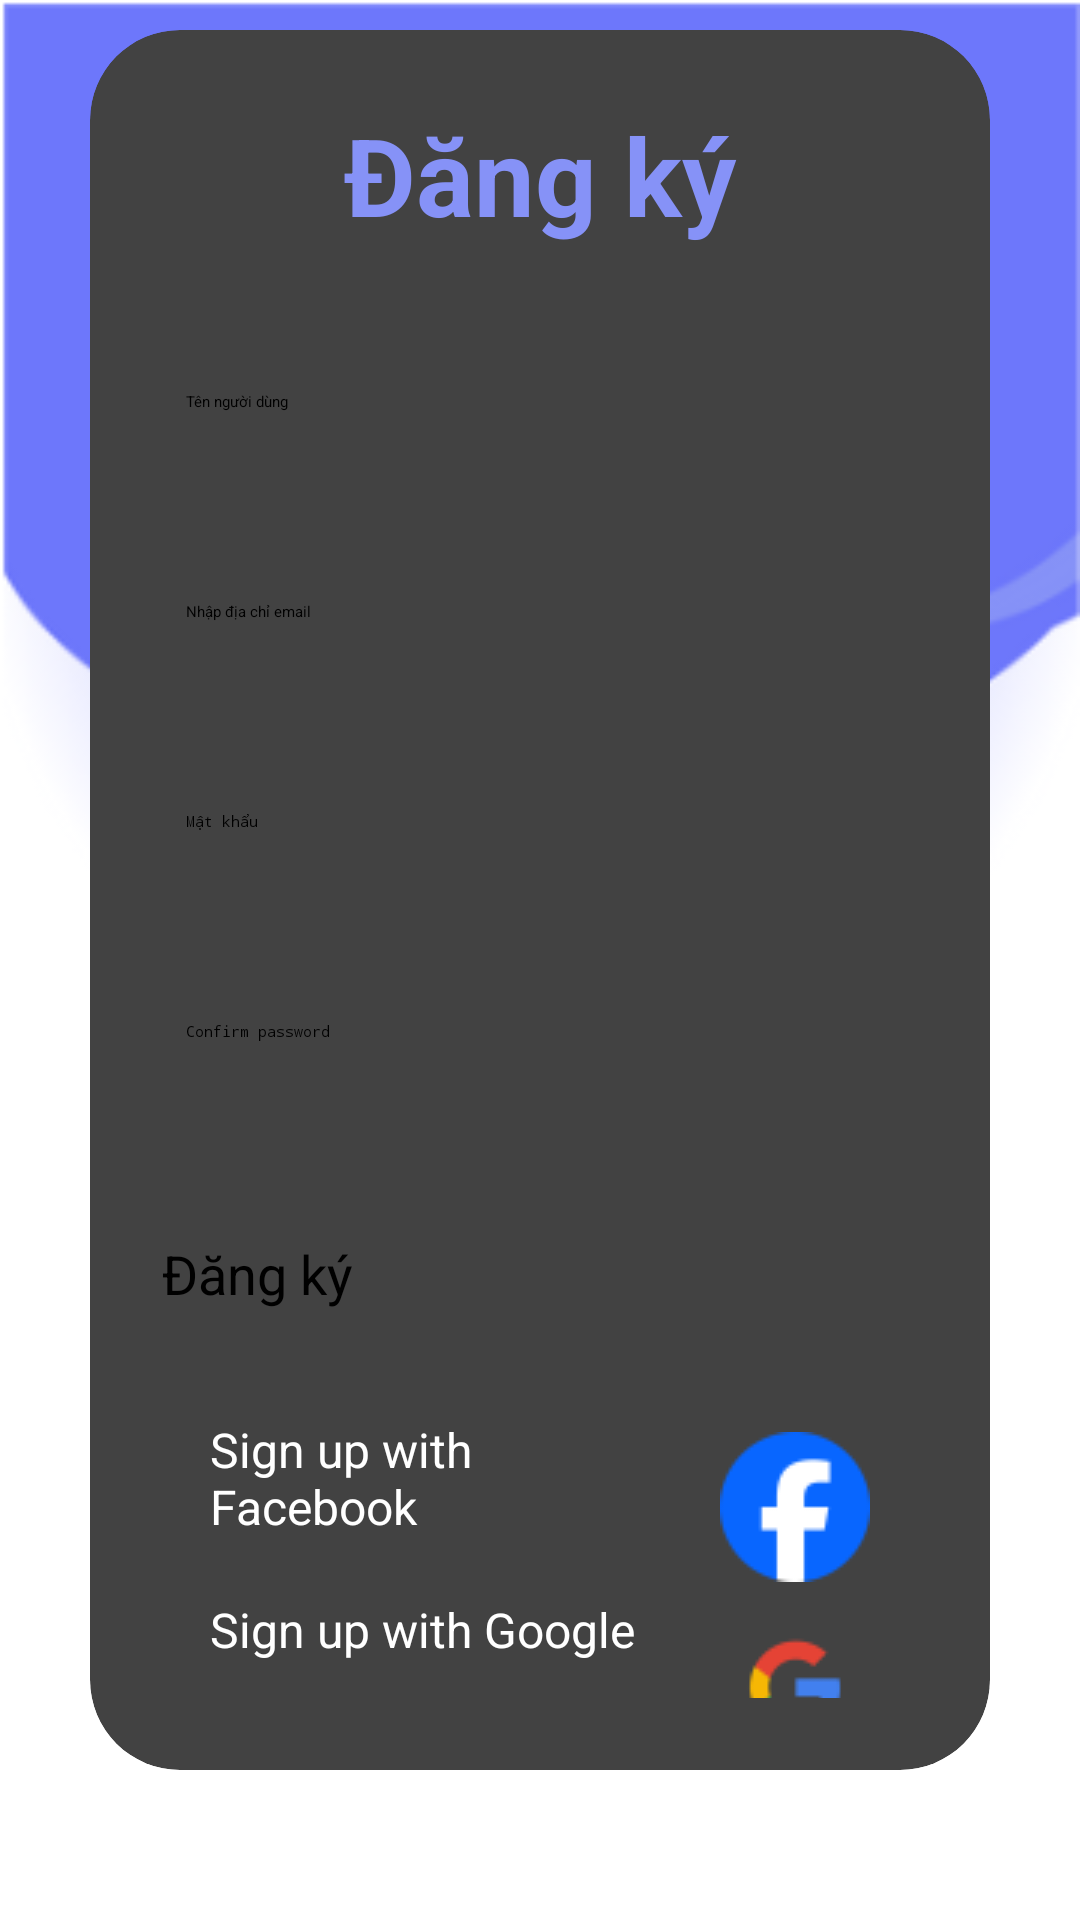

Here is an Android app screen rendered from its layout file. Give the layout XML and the strings, colors and styles it references.
<!-- AndroidManifest.xml: application theme Theme.FoodOrder -->
<!-- res/layout/activity_register.xml -->
<?xml version="1.0" encoding="utf-8"?>
<LinearLayout xmlns:android="http://schemas.android.com/apk/res/android"
    xmlns:app="http://schemas.android.com/apk/res-auto"
    xmlns:card_view="http://schemas.android.com/apk/res-auto"
    xmlns:tools="http://schemas.android.com/tools"
    android:layout_width="match_parent"
    android:layout_height="match_parent"
    android:background="@drawable/bgrlogin"
    android:gravity="center"
    android:orientation="vertical"
    tools:context=".activity.MainActivity">


    <androidx.cardview.widget.CardView
        android:layout_width="match_parent"
        android:layout_height="wrap_content"
        android:layout_margin="30dp"
        android:background="@drawable/custom_edittext"
        app:cardCornerRadius="30dp"
        app:cardElevation="20dp">

        <LinearLayout
            android:layout_width="match_parent"
            android:layout_height="wrap_content"
            android:layout_gravity="center_horizontal"
            android:orientation="vertical"
            android:padding="24dp">


            <TextView
                android:id="@+id/registerTile"
                android:layout_width="match_parent"
                android:layout_height="wrap_content"
                android:text="@string/register"
                android:textAlignment="center"
                android:textColor="@color/purple"
                android:textSize="36sp"
                android:textStyle="bold" />

            <EditText
                android:id="@+id/username"
                android:layout_width="match_parent"
                android:layout_height="50dp"
                android:layout_marginTop="40dp"
                android:background="@drawable/custom_edittext"
                android:drawablePadding="8dp"
                android:hint="@string/username"
                android:padding="8dp"
                android:textColor="@color/black"
                android:textColorHighlight="@color/cardview_dark_background" />

            <EditText
                android:id="@+id/userEmail"
                android:layout_width="match_parent"
                android:layout_height="50dp"
                android:layout_marginTop="20dp"
                android:background="@drawable/custom_edittext"
                android:drawablePadding="8dp"
                android:hint="@string/email"
                android:padding="8dp"
                android:textColor="@color/black"
                android:textColorHighlight="@color/cardview_dark_background" />

            <EditText
                android:id="@+id/password"
                android:layout_width="match_parent"
                android:layout_height="50dp"
                android:layout_marginTop="20dp"
                android:background="@drawable/custom_edittext"
                android:drawablePadding="8dp"
                android:hint="@string/password"
                android:inputType="textPassword"
                android:padding="8dp"
                android:textColor="@color/black"
                android:textColorHighlight="@color/cardview_dark_background" />

            <EditText
                android:id="@+id/confirmPassword"
                android:layout_width="match_parent"
                android:layout_height="50dp"
                android:layout_marginTop="20dp"
                android:background="@drawable/custom_edittext"
                android:drawablePadding="8dp"
                android:hint="@string/confirm_password"
                android:inputType="textPassword"
                android:padding="8dp"
                android:textColor="@color/black"
                android:textColorHighlight="@color/cardview_dark_background" />

            <Button
                android:id="@+id/registerButton"
                android:layout_width="match_parent"
                android:layout_height="60dp"
                android:layout_marginTop="30dp"
                android:backgroundTint="@color/purple"
                android:text="@string/register"
                android:textSize="18sp"
                app:cornerRadius="20dp" />


            <Button
                android:id="@+id/btnContinueWithFacebook"
                android:layout_width="match_parent"
                android:layout_height="60dp"
                android:backgroundTint="@color/facebook_blue"
                android:drawableEnd="@drawable/ic_facebook_s"
                android:drawablePadding="12dp"
                android:paddingStart="16dp"
                android:paddingEnd="16dp"
                android:text="@string/facebook_register"
                android:textColor="@android:color/white"
                android:textSize="16sp"
                app:cornerRadius="20dp"/>

            <Button
                android:id="@+id/btnContinueWithGoogle"
                android:layout_width="match_parent"
                android:layout_height="60dp"
                android:backgroundTint="@color/dark_grayish_blue"
                android:drawableEnd="@drawable/ic_google_s"
                android:drawablePadding="12dp"
                android:paddingStart="16dp"
                android:paddingEnd="16dp"
                android:text="@string/google_register"
                android:textColor="@color/white"
                android:textSize="16sp"
                app:cornerRadius="20dp"/>
        </LinearLayout>

    </androidx.cardview.widget.CardView>

    <TextView
        android:id="@+id/signinText"
        android:layout_width="wrap_content"
        android:layout_height="wrap_content"
        android:layout_marginBottom="20dp"
        android:padding="8dp"
        android:text="@string/already_register"
        android:textAlignment="center"
        android:textColor="@color/purple"
        android:textSize="14sp" />

    <TextView
        android:id="@+id/tos"
        android:layout_width="wrap_content"
        android:layout_height="wrap_content"
        android:layout_marginLeft="10dp"
        android:layout_marginRight="10dp"
        android:layout_marginBottom="20dp"
        android:padding="8dp"
        android:text="@string/tos"
        android:textAlignment="center"
        android:textColor="@color/purple"
        android:textSize="14sp" />


</LinearLayout>
<!-- resources referenced by this layout -->
<resources>
  <color name="black">#FF000000</color>
  <color name="dark_grayish_blue">#494950</color>
  <color name="facebook_blue">#3b5998</color>
  <color name="purple">#8692f7</color>
  <color name="white">#FFFFFFFF</color>
  <!-- drawable bgrlogin: png bitmap (drawable, 42360 bytes) -->
  <!-- drawable ic_facebook_s: png bitmap (drawable, 1511 bytes) -->
  <!-- drawable ic_google_s: png bitmap (drawable, 1379 bytes) -->
  <string name="already_register"><b>Đã có tài khoản?</b> <u>Đăng nhập</u></string>
  <string name="confirm_password">Nhập lại mật khẩu</string>
  <string name="email">Nhập địa chỉ email</string>
  <string name="facebook_register">Đăng kí bằng Facebook</string>
  <string name="google_register">Đăng kí bằng Google</string>
  <string name="password">Mật khẩu</string>
  <string name="register">Đăng ký</string>
  <string name="tos">Bằng cách đăng kí, bạn đã đồng ý với điều khoản sử dụng của chúng tôi</string>
  <string name="username">Tên người dùng</string>
</resources>
